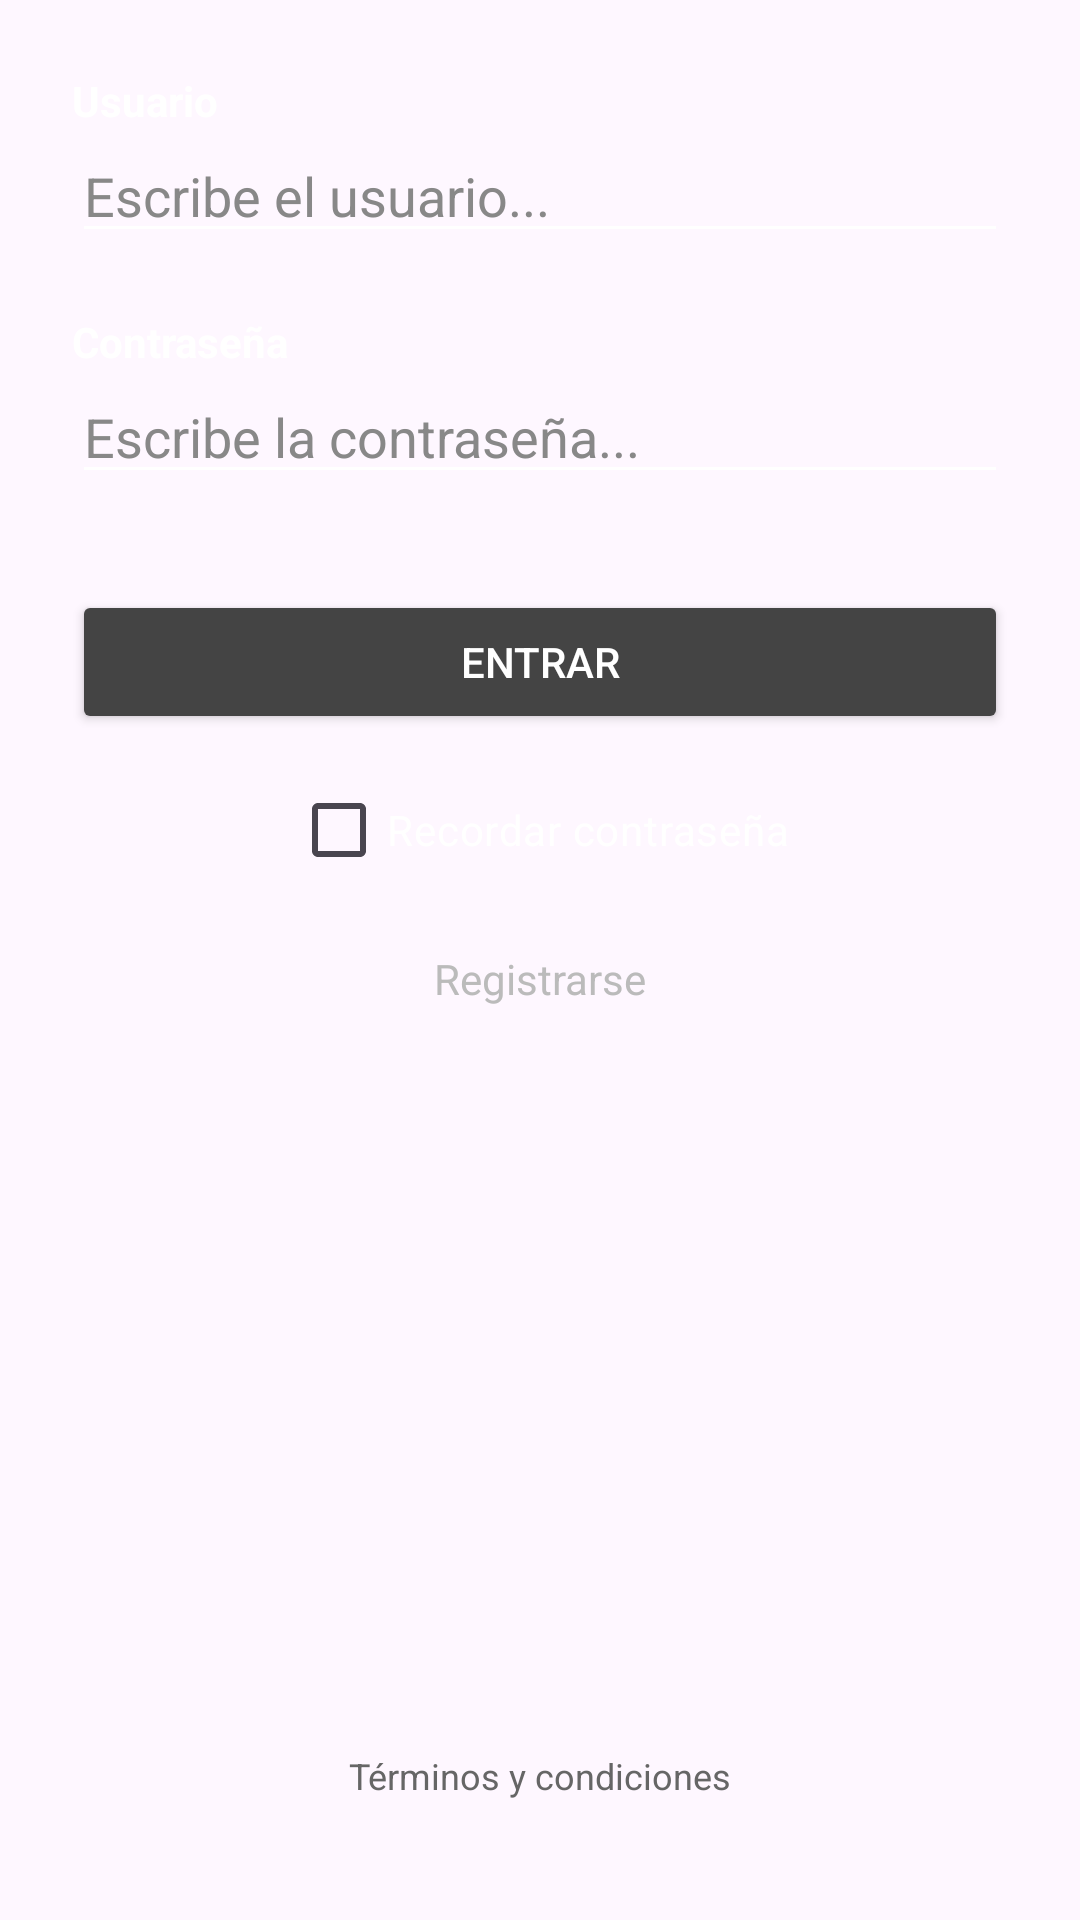

Reconstruct the res/layout file that produces this screen, plus the resources it refers to.
<!-- AndroidManifest.xml: application theme Theme.AlmondiNimes -->
<!-- res/layout/fragment_login.xml -->
<androidx.constraintlayout.widget.ConstraintLayout xmlns:android="http://schemas.android.com/apk/res/android"
    xmlns:app="http://schemas.android.com/apk/res-auto"
    android:layout_width="match_parent"
    android:layout_height="match_parent"
    android:padding="24dp">

    <TextView
        android:id="@+id/tv_user_label"
        android:layout_width="wrap_content"
        android:layout_height="wrap_content"
        android:text="Usuario"
        android:textColor="#FFFFFF"
        android:textStyle="bold"
        app:layout_constraintStart_toStartOf="parent"
        app:layout_constraintTop_toTopOf="parent" />

    <EditText
        android:id="@+id/et_user"
        android:layout_width="0dp"
        android:layout_height="wrap_content"
        android:hint="Escribe el usuario..."
        android:textColor="#FFFFFF"
        android:textColorHint="#888888"
        android:backgroundTint="#FFFFFF"
        app:layout_constraintEnd_toEndOf="parent"
        app:layout_constraintStart_toStartOf="parent"
        app:layout_constraintTop_toBottomOf="@id/tv_user_label" />

    <TextView
        android:id="@+id/tv_pass_label"
        android:layout_width="wrap_content"
        android:layout_height="wrap_content"
        android:layout_marginTop="20dp"
        android:text="Contraseña"
        android:textColor="#FFFFFF"
        android:textStyle="bold"
        app:layout_constraintStart_toStartOf="parent"
        app:layout_constraintTop_toBottomOf="@id/et_user" />

    <EditText
        android:id="@+id/et_password"
        android:layout_width="0dp"
        android:layout_height="wrap_content"
        android:hint="Escribe la contraseña..."
        android:inputType="textPassword"
        android:textColor="#FFFFFF"
        android:textColorHint="#888888"
        android:backgroundTint="#FFFFFF"
        app:layout_constraintEnd_toEndOf="parent"
        app:layout_constraintStart_toStartOf="parent"
        app:layout_constraintTop_toBottomOf="@id/tv_pass_label" />

    <Button
        android:id="@+id/btn_login"
        android:layout_width="0dp"
        android:layout_height="wrap_content"
        android:layout_marginTop="32dp"
        android:text="Entrar"
        android:backgroundTint="#444444"
        android:textColor="#FFFFFF"
        app:layout_constraintEnd_toEndOf="parent"
        app:layout_constraintStart_toStartOf="parent"
        app:layout_constraintTop_toBottomOf="@id/et_password" />

    <CheckBox
        android:id="@+id/cb_remember"
        android:layout_width="wrap_content"
        android:layout_height="wrap_content"
        android:layout_marginTop="8dp"
        android:text="Recordar contraseña"
        android:textColor="#FFFFFF"
        android:buttonTint="#FFFFFF"
        app:layout_constraintStart_toStartOf="parent"
        app:layout_constraintEnd_toEndOf="parent"
        app:layout_constraintTop_toBottomOf="@id/btn_login" />

    <TextView
        android:id="@+id/tv_register"
        android:layout_width="wrap_content"
        android:layout_height="wrap_content"
        android:layout_marginTop="16dp"
        android:text="Registrarse"
        android:textColor="#BBBBBB"
        android:textSize="14sp"
        app:layout_constraintEnd_toEndOf="parent"
        app:layout_constraintStart_toStartOf="parent"
        app:layout_constraintTop_toBottomOf="@id/cb_remember" />

    <TextView
        android:id="@+id/tv_terms"
        android:layout_width="wrap_content"
        android:layout_height="wrap_content"
        android:layout_marginBottom="16dp"
        android:text="Términos y condiciones"
        android:textColor="#666666"
        android:textSize="12sp"
        app:layout_constraintBottom_toBottomOf="parent"
        app:layout_constraintEnd_toEndOf="parent"
        app:layout_constraintStart_toStartOf="parent" />

</androidx.constraintlayout.widget.ConstraintLayout>
<!-- resources referenced by this layout -->
<resources>
  <style name="Theme.AlmondiNimes" parent="Base.Theme.AlmondiNimes" />
  <style name="Base.Theme.AlmondiNimes" parent="Theme.Material3.DayNight.NoActionBar">
      </style>
</resources>
